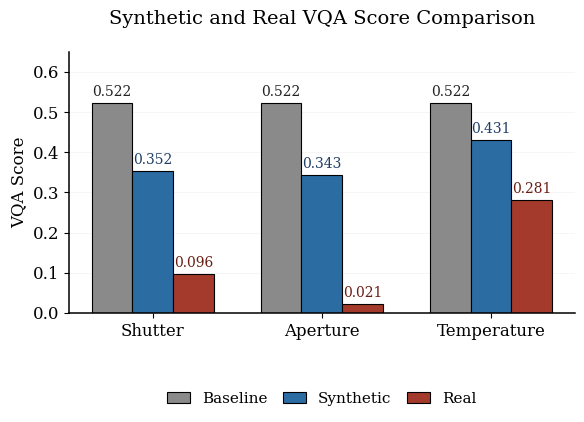

Recreate this plot in Python.
#!/usr/bin/env python3
# CVPR-style grouped bar chart (title top, legend bottom, clean serif aesthetic)

import numpy as np
import matplotlib as mpl
import matplotlib.pyplot as plt

# ---------------- Data ----------------
tasks = ["Shutter", "Aperture", "Temperature"]
baseline = np.array([0.522, 0.522, 0.522])
synthetic = np.array([0.352, 0.343, 0.431])
real      = np.array([0.096, 0.021, 0.281])

drop_syn  = (baseline - synthetic) / baseline * 100.0
drop_real = (baseline - real)      / baseline * 100.0

# -------------- Style -----------------
mpl.rcParams.update({
    "font.family": "serif",
    "font.serif": ["DejaVu Serif", "Times New Roman", "Times", "PT Serif"],
    "font.size": 12,
    "axes.titlesize": 14,
    "axes.labelsize": 12,
    "legend.fontsize": 11,
    "pdf.fonttype": 42,  # embed TrueType for CVPR PDF
    "ps.fonttype": 42,
})

# Classic muted palette (neutral gray, academic blue, brick red)
C_BASE = "#8A8A8A"
C_SYN  = "#2B6CA3"
C_REAL = "#A33A2B"

# ---------------- Plot ----------------
fig, ax = plt.subplots(figsize=(6.0, 5.0), dpi=200)
x = np.arange(len(tasks))
w = 0.24

b1 = ax.bar(x - w, baseline,  width=w, color=C_BASE, edgecolor="black", linewidth=0.8, label="Baseline")
b2 = ax.bar(x + 0.00, synthetic, width=w, color=C_SYN,  edgecolor="black", linewidth=0.8, label="Synthetic")
b3 = ax.bar(x + w, real,      width=w, color=C_REAL, edgecolor="black", linewidth=0.8, label="Real")

# Axes & labels
ax.set_title("Synthetic and Real VQA Score Comparison", pad=20, loc="center")
ax.set_ylabel("VQA Score")
ax.set_xticks(x, tasks)
ax.set_ylim(0, 0.65)
for side in ("top", "right"):
    ax.spines[side].set_visible(False)
ax.spines["left"].set_linewidth(1.1)
ax.spines["bottom"].set_linewidth(1.1)
ax.yaxis.grid(True, linestyle="-", linewidth=0.45, alpha=0.18)
ax.set_axisbelow(True)

# ---------- Smart annotations ----------
def annotate(bars, pct=None, color="#222", y_gap_pt=6, two_lines=False):
    """Annotate bars with value and signed % change (no arrows)."""
    for i, r in enumerate(bars):
        h  = r.get_height()
        xc = r.get_x() + r.get_width() / 2
        if pct is None or not two_lines:
            txt = f"{h:.3f}"
        else:
            p = pct[i]
            # Keep only sign (+ / –), no arrow symbols
            sign = "+" if p < 0 else "–" if p > 0 else ""
            txt = f"{h:.3f}\n({sign}{abs(p):.1f}%)"
        ax.annotate(
            txt,
            xy=(xc, h),
            xytext=(0, y_gap_pt),
            textcoords="offset points",
            ha="center",
            va="bottom",
            fontsize=10.0,
            color=color,
            linespacing=1.25,
            clip_on=False,
        )

# Example usage:
annotate(b1, color="#222", y_gap_pt=3, two_lines=False)
annotate(b2, pct=None, color="#1f3f66", y_gap_pt=3, two_lines=True)
annotate(b3, pct=None, color="#6b1e14", y_gap_pt=3, two_lines=True)

# --- Legend in a single row at the very bottom ---
leg = ax.legend(
    ncols=3,
    frameon=False,
    loc="upper center",
    bbox_to_anchor=(0.5, -0.25),
    handlelength=1.5,
    columnspacing=1.0,
    fontsize=11
)

# --- Adjust layout so nothing overlaps ---
plt.subplots_adjust(bottom=0.28, top=0.88)
fig.tight_layout(rect=[0, 0.05, 1, 0.95])

# ---------------- Save ----------------
fig.savefig("vqa_grouped_one.pdf", bbox_inches="tight")
fig.savefig("vqa_grouped_one.png", dpi=300, bbox_inches="tight")
print("Saved: vqa_grouped_one.pdf, vqa_grouped_one.png")
